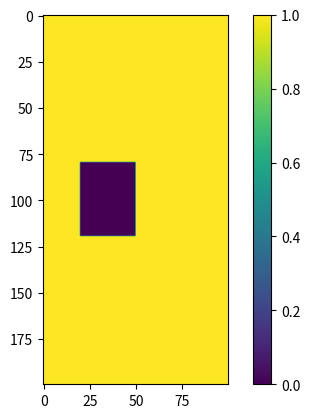
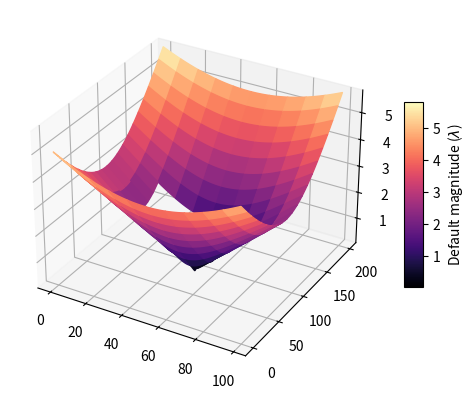

Reproduce these figures in Python, in order.
# -*- coding: utf-8 -*-
"""*hariharan_algorithm.py* file.

This file is attached to a 1st year of engineer training labwork in photonics.

.. note:: LEnsE - Institut d'Optique - version 1.0

.. moduleauthor:: Dorian Mendes (Promo 2026) <dorian.mendes@institutoptique.fr>

"""

import numpy as np
from matplotlib import pyplot as plt
from matplotlib import cm
from matplotlib import colors

def hariharan_algorithm(intensity: list[np.ndarray], mask: np.ndarray = None) -> np.ndarray:
    """
    Apply the Hariharan phase demodulation algorithm to a set of intensity measurements.

    Parameters
    ----------
    intensity : list[np.ndarray]
        First intensity measurement, I_1 = I_0 * (1 + C * cos(phi)).
        Second intensity measurement, I_2 = I_0 * (1 + C * cos(phi + π/2)).
        Third intensity measurement, I_3 = I_0 * (1 + C * cos(phi + π)).
        Fourth intensity measurement, I_4 = I_0 * (1 + C * cos(phi + 3π/2)).
        Fifth intensity measurement, I_5 = I_0 * (1 + C * cos(phi + 2π)).

    Returns
    -------
    np.ndarray
        The demodulated phase phi array.

    Notes
    -----
    This function calculates the demodulated phase using the Hariharan algorithm, which is a method for phase recovery in interferometry.

    The five intensity measurements are taken with phase shifts of π/2 between them, specifically:
    - I_1 = I_0(1 + C * cos(phi))
    - I_2 = I_0(1 + C * cos(phi + pi/2))
    - I_3 = I_0(1 + C * cos(phi + pi))
    - I_4 = I_0(1 + C * cos(phi + 3*pi/2))
    - I_5 = I_0(1 + C * cos(phi + 2*pi))

    The returned phase values are in radians.

    This algorithm was originally published in:
    P. Hariharan, B. F. Oreb, and T. Eiju, "Digital phase-shifting interferometry: a simple error-compensating phase calculation algorithm," Appl. Opt. 26, 2504-2506 (1987).
    Available at: https://opg.optica.org/ao/fulltext.cfm?uri=ao-26-13-2504&id=168363
    """
    num = 2 * (intensity[3] - intensity[1])
    denum = 2 * intensity[2] - intensity[4] - intensity[0]
    if mask is not None:
        return np.arctan2(num, denum) * mask
    else:
        return np.arctan2(num, denum)

def display_3D_surface(Z: np.ndarray, mask: np.ndarray = None, size: int = 25, title: str = ''):
    """Display a 3D surface."""
    # Array for displaying data on 3D projection
    x = np.arange(Z.shape[1])
    y = np.arange(Z.shape[0])
    X, Y = np.meshgrid(x, y)

    # Display of the surface
    fig = plt.figure()
    ax = fig.add_subplot(111, projection='3d')
    # [400:1200, 750:1900]
    if mask is not None:
        ZZ = np.ma.masked_array(Z, mask=~mask)
        max_ZZ = ZZ.max()
        min_ZZ = ZZ.min()
        norm = colors.Normalize(vmin=min_ZZ, vmax=max_ZZ)
        color_map = cm.magma(norm(Z))
        color_map[..., -1] = np.where(mask == 0, 0, 1)
        surface = ax.plot_surface(X, Y, Z, facecolors=color_map, shade=False,
                                  rstride=size, cstride=size)
        ax.set_zlim(min_ZZ, max_ZZ)
        mappable = cm.ScalarMappable(norm=norm, cmap='magma')
        mappable.set_array(Z)
        cbar = fig.colorbar(mappable, ax=ax, shrink=0.5, aspect=10)
    else:
        surface = ax.plot_surface(X, Y, Z, cmap='magma', shade=False,
                                  rstride=size, cstride=size)
        cbar = fig.colorbar(surface, ax=ax, shrink=0.5, aspect=10)
    ax.set_title(title)

    cbar.set_label(r'Default magnitude ($\lambda$)')
    plt.show()


if __name__ == '__main__':

    X = np.linspace(-3, 3, 100)
    Y = np.linspace(-4, 5, 200)
    X, Y = np.meshgrid(X, Y)
    Z = np.sqrt(X ** 2 + Y ** 2)

    mask = np.zeros_like(Z)
    mask[80:120, 20:50] = 1
    mask = mask < 0.5

    plt.figure()
    plt.imshow(mask)
    plt.colorbar()

    display_3D_surface(Z, mask, size=10)